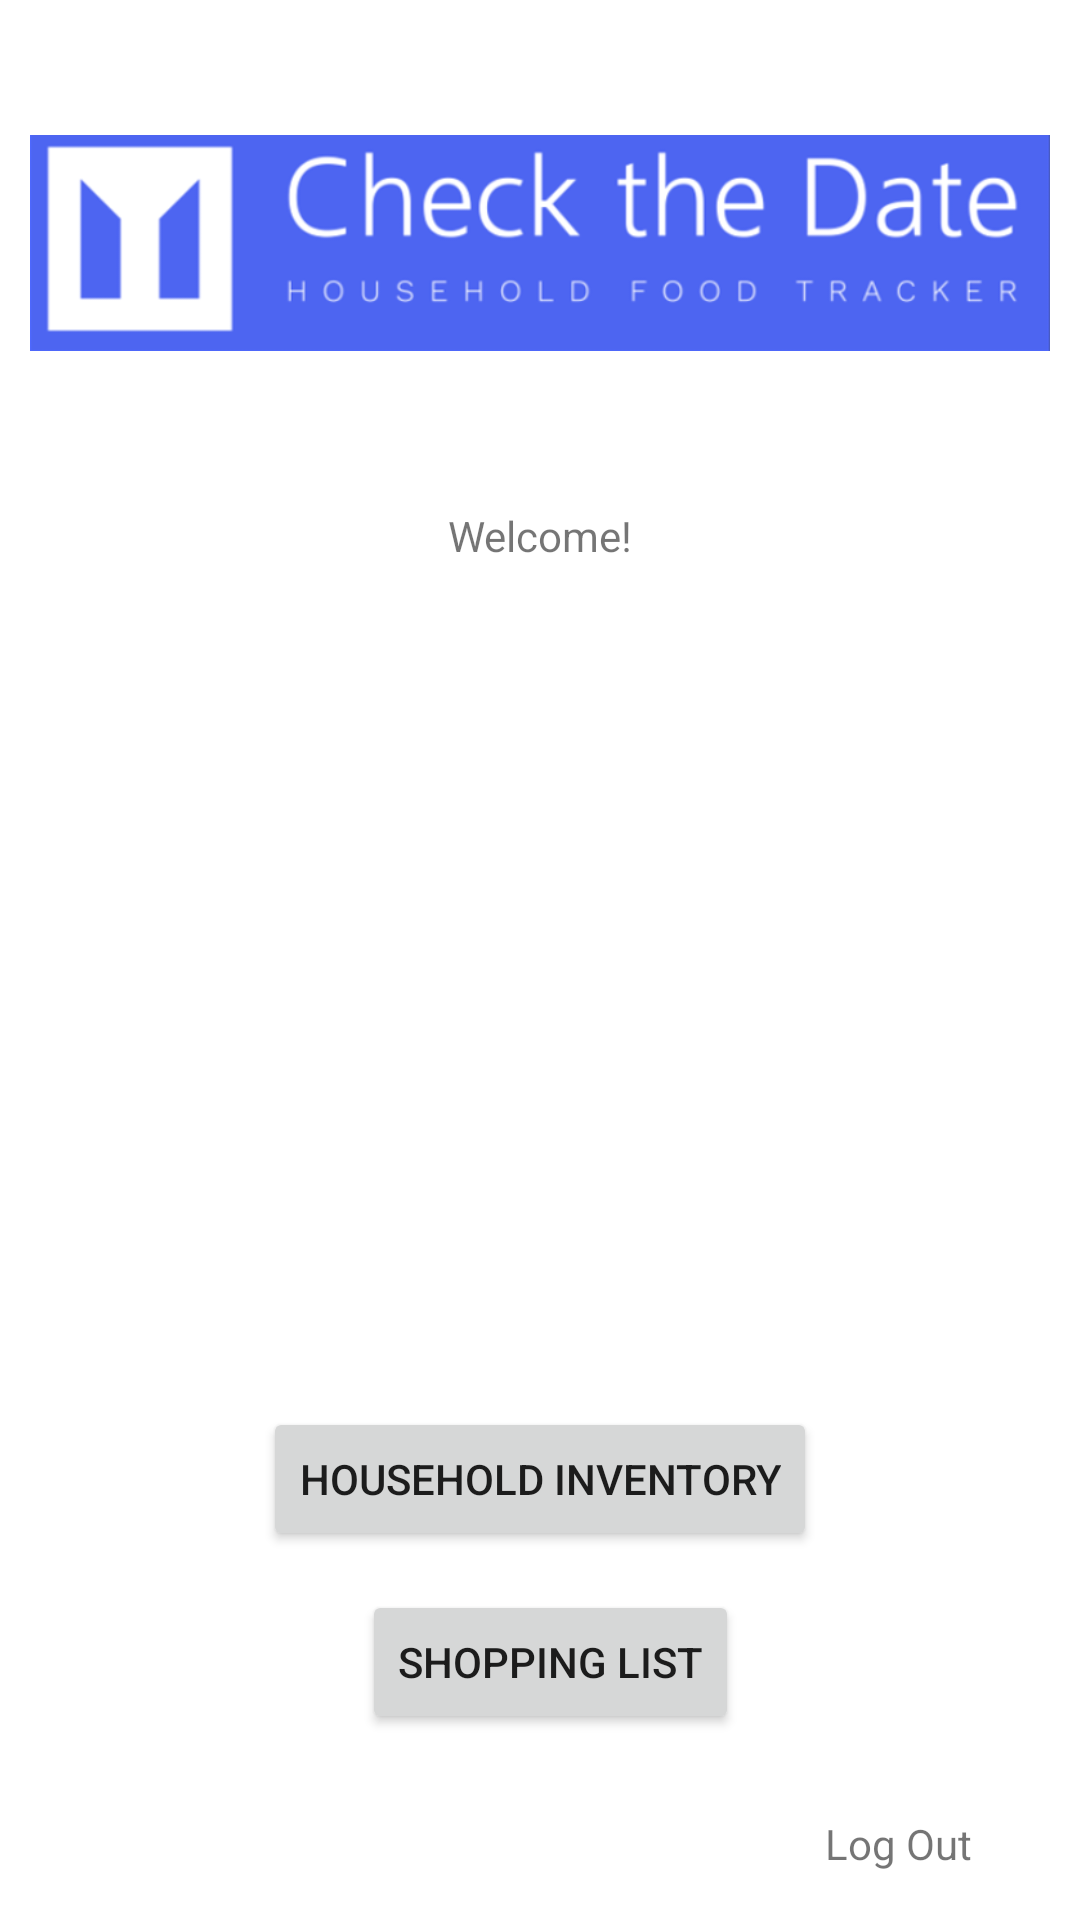

Android layout source for this screen:
<!-- AndroidManifest.xml: application theme Theme.CheckTheDate -->
<!-- res/layout/activity_welcome_screen.xml -->
<?xml version="1.0" encoding="utf-8"?>
<androidx.constraintlayout.widget.ConstraintLayout xmlns:android="http://schemas.android.com/apk/res/android"
    xmlns:app="http://schemas.android.com/apk/res-auto"
    xmlns:tools="http://schemas.android.com/tools"
    android:layout_width="match_parent"
    android:layout_height="match_parent"
    tools:context=".WelcomeScreenActivity">

    <ImageView
        android:id="@+id/imageView4"
        android:layout_width="340dp"
        android:layout_height="130dp"
        android:layout_marginStart="30dp"
        android:layout_marginTop="16dp"
        android:layout_marginEnd="30dp"
        android:layout_marginBottom="23dp"
        app:layout_constraintBottom_toTopOf="@+id/textView_success"
        app:layout_constraintEnd_toEndOf="parent"
        app:layout_constraintStart_toStartOf="parent"
        app:layout_constraintTop_toTopOf="parent"
        app:srcCompat="@drawable/check_the_date_logo_alt1" />

    <TextView
        android:id="@+id/textView_success"
        android:layout_width="wrap_content"
        android:layout_height="wrap_content"
        android:layout_marginBottom="24dp"
        android:text="@string/txt_welcome"
        app:layout_constraintBottom_toTopOf="@+id/recyclerView_overview"
        app:layout_constraintEnd_toEndOf="parent"
        app:layout_constraintStart_toStartOf="parent"
        app:layout_constraintTop_toBottomOf="@+id/imageView4" />

    <TextView
        android:id="@+id/textView_logout"
        android:layout_width="wrap_content"
        android:layout_height="wrap_content"
        android:layout_marginEnd="36dp"
        android:layout_marginBottom="16dp"
        android:onClick="logOut"
        android:text="@string/txt_logout"
        app:layout_constraintBottom_toBottomOf="parent"
        app:layout_constraintEnd_toEndOf="parent"
        app:layout_constraintTop_toBottomOf="@+id/button_main_shopping" />

    <Button
        android:id="@+id/button_main_inventory"
        android:layout_width="wrap_content"
        android:layout_height="wrap_content"
        android:layout_marginBottom="13dp"
        android:text="@string/btn_main_inventory"
        app:layout_constraintBottom_toTopOf="@+id/button_main_shopping"
        app:layout_constraintEnd_toEndOf="parent"
        app:layout_constraintStart_toStartOf="parent"
        app:layout_constraintTop_toBottomOf="@+id/recyclerView_overview" />

    <Button
        android:id="@+id/button_main_shopping"
        android:layout_width="wrap_content"
        android:layout_height="wrap_content"
        android:layout_marginStart="33dp"
        android:layout_marginBottom="27dp"
        android:text="@string/btn_main_shopping"
        app:layout_constraintBottom_toTopOf="@+id/textView_logout"
        app:layout_constraintStart_toStartOf="@+id/button_main_inventory"
        app:layout_constraintTop_toBottomOf="@+id/button_main_inventory" />

    <androidx.recyclerview.widget.RecyclerView
        android:id="@+id/recyclerView_overview"
        android:layout_width="0dp"
        android:layout_height="0dp"
        android:layout_marginStart="14dp"
        android:layout_marginEnd="14dp"
        android:layout_marginBottom="14dp"
        app:layout_constraintBottom_toTopOf="@+id/button_main_inventory"
        app:layout_constraintEnd_toEndOf="parent"
        app:layout_constraintStart_toStartOf="parent"
        app:layout_constraintTop_toBottomOf="@+id/textView_success" />
</androidx.constraintlayout.widget.ConstraintLayout>
<!-- resources referenced by this layout -->
<resources>
  <!-- drawable check_the_date_logo_alt1: png bitmap (drawable, 34679 bytes) -->
  <string name="btn_main_inventory">Household Inventory</string>
  <string name="btn_main_shopping">Shopping List</string>
  <string name="txt_logout">Log Out</string>
  <string name="txt_welcome">Welcome!</string>
  <style name="Theme.CheckTheDate" parent="Theme.MaterialComponents.DayNight.NoActionBar">
          
          <item name="colorPrimary">@color/blue</item>
          <item name="colorPrimaryVariant">@color/blue</item>
          <item name="colorOnPrimary">@color/white</item>
          
          <item name="colorSecondary">#68afee</item>
          <item name="colorSecondaryVariant">@color/teal_700</item>
          <item name="colorOnSecondary">@color/white</item>
          
          <item name="android:statusBarColor" tools:targetApi="l">?attr/colorPrimaryVariant</item>
          
      </style>
  <color name="blue">#2E60FC</color>
  <color name="white">#FFFFFFFF</color>
  <color name="teal_700">#FF018786</color>
</resources>
